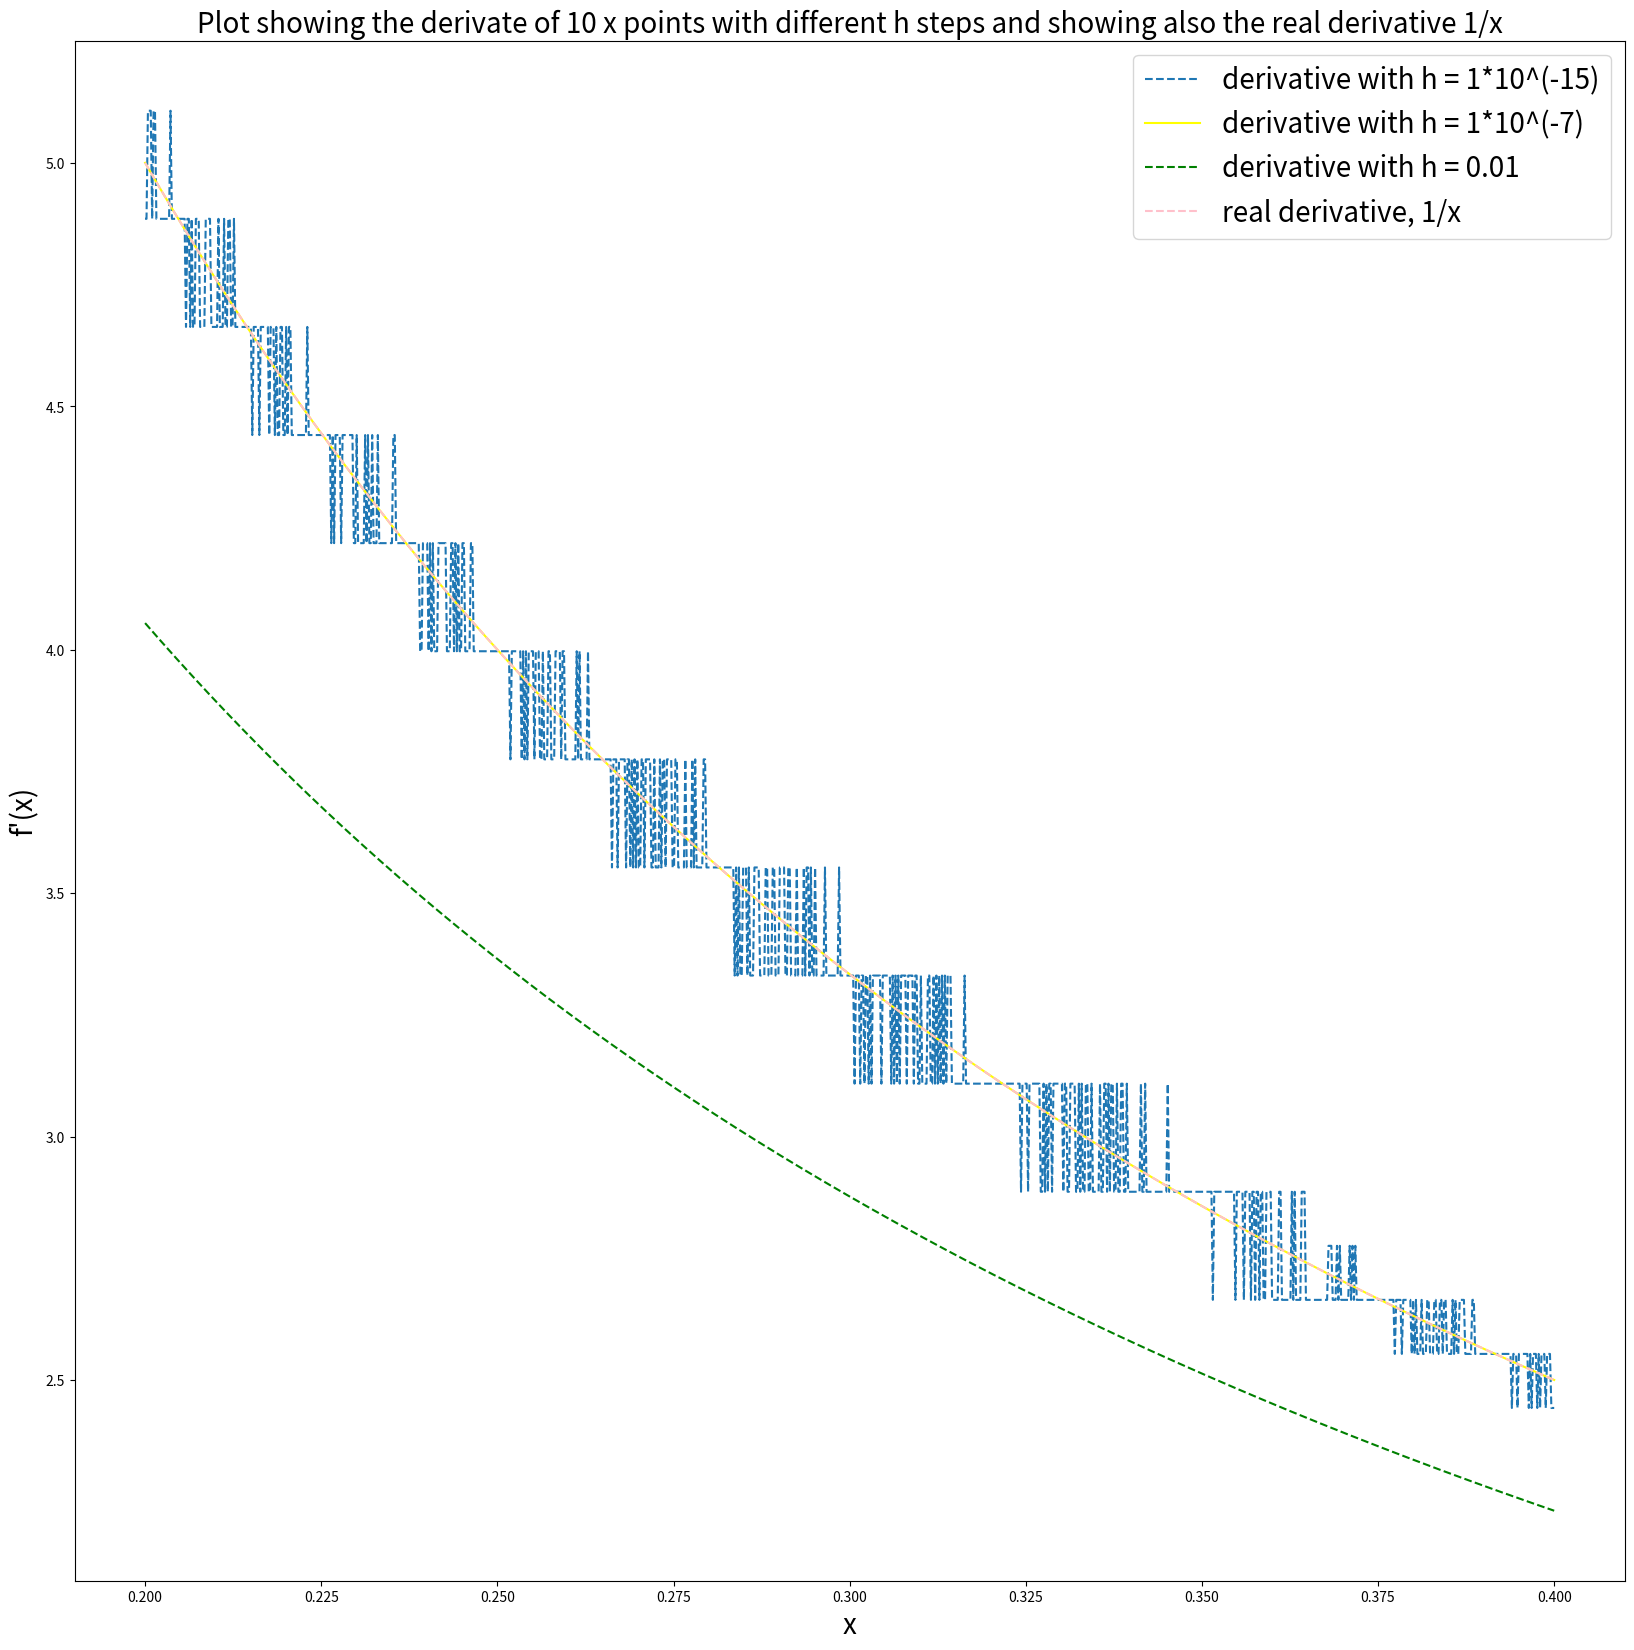

The matplotlib source for this figure:
#!/usr/bin/python3


## EXERCISE 1

import numpy as np
import matplotlib.pyplot as plt


def numerical_diff(f, h):
    def first_derivative(x):
        return (f(x+h) - f(x))/h   
    return first_derivative

def f(x):
    return np.log(x)

numerical_diff(f, 0.1)(0.5)

h =[1e-15, 1e-7, 1e-1] #h = [0.000000000000001, 0.0000001, 0.1]

x = np.array(np.linspace(0.2, 0.4, 1000))

graph_list = []
for i in h:
    #print(h)
    list_h_vals = []
    for j in x:
        point_derivative = numerical_diff(f, i)(j)
        list_h_vals.append(point_derivative)
        #print(point_derivative)
    graph_list.append(list_h_vals)
    
def real_first_derivative(x):
    return 1/x

real_deriv = []
for i in x:
    real_derivative = real_first_derivative(i)
    real_deriv.append(real_derivative)
    
graph_list = np.array(graph_list)

h1 = graph_list[0].reshape(-1,1) # h of 10 - 15
print(len(h1))
h2 = graph_list[1].reshape(-1,1) # h 10 -7
h3 = graph_list[2].reshape(-1,1) # h = 0.01



plt.figure(figsize = (20, 20))
#plt.plot(h, graph_list)
plt.plot(x, h1, '--', label = "derivative with h = 1*10^(-15)" ) 
plt.plot(x, h2, color = "yellow", label = "derivative with h = 1*10^(-7)")
plt.plot(x, h3, '--', color = "green" ,label = "derivative with h = 0.01")
plt.plot(x, real_deriv, '--', color = "pink", label = "real derivative, 1/x")
plt.title("Plot showing the derivate of 10 x points with different h steps and showing also the real derivative 1/x", size = 20)
plt.xlabel("x", size = 20)
plt.ylabel("f'(x)", size = 20)
plt.legend(fontsize = 20)
plt.savefig("P1_fig.png", dpi = 300, bbox_inches = 'tight')
plt.show()

print("Answer to Q-a:")
print("Which value of h most closely approximates the true derivative? What happens for values of h that are too small? What happens for values of h that are too large?")
print("To the values of h that are too small, the derivative with that stepsize \
h is going to be choppy and not smooth enough as the real derivative. Whereas for the h that are too big, \
we get a derivative that is smaller than the real one, i.e. the stepsize is too big and the derivative is \
an underestimation of the real derivative. \
I have found the stepsize of a*10^_-7 to be the value that most closely approximates the true derivative")

print("Answer to Q-b:")
print("Q-b: How does automatic differentiation address these problems?")
print("Given that it takes a lot of computing power to find the entire curve of derivatives for a function f(x) with a given stepsize h (where the smallest usually the better, i.e. even more computation power needed), we can still use the 'optimal' h but do the derivative only at the point we deem necessary. AD helps us save computing power to get only the point derivative that we need.")



